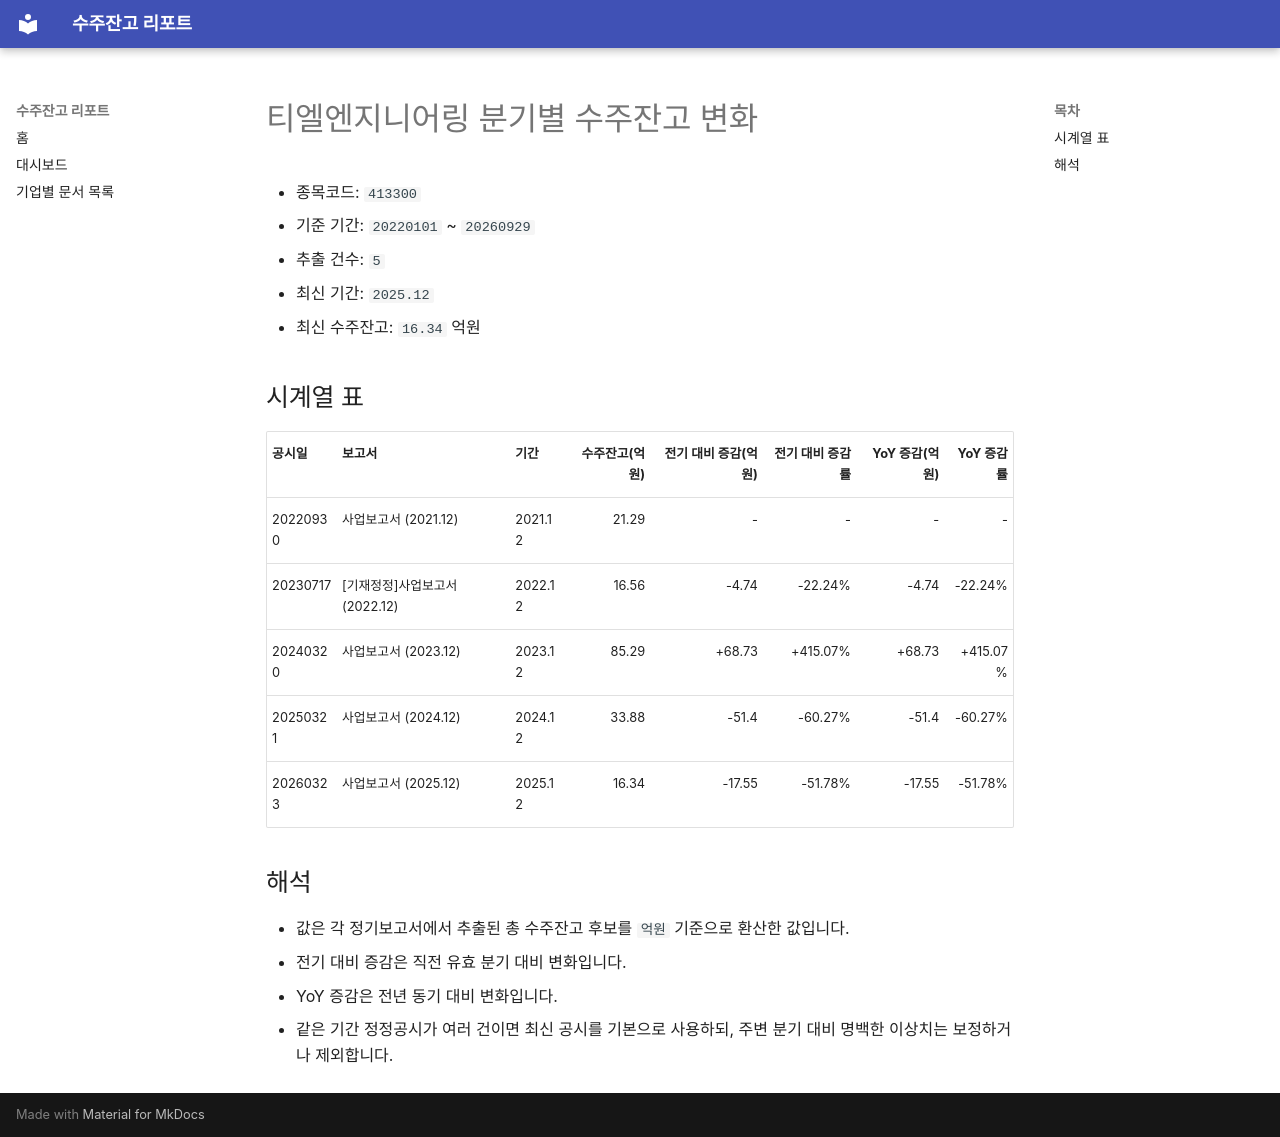

repository: agent-jaden/order-backlog-dashboard · page: companies/티엘엔지니어링_수주잔고(413300)/index.html · generator: mkdocs

# 티엘엔지니어링 분기별 수주잔고 변화

- 종목코드: `413300`
- 기준 기간: `20220101` ~ `20260929`
- 추출 건수: `5`
- 최신 기간: `2025.12`
- 최신 수주잔고: `16.34` 억원

## 시계열 표

| 공시일 | 보고서 | 기간 | 수주잔고(억원) | 전기 대비 증감(억원) | 전기 대비 증감률 | YoY 증감(억원) | YoY 증감률 |
| --- | --- | --- | ---: | ---: | ---: | ---: | ---: |
| 20220930 | 사업보고서 (2021.12) | 2021.12 | 21.29 | - | - | - | - |
| 20230717 | [기재정정]사업보고서 (2022.12) | 2022.12 | 16.56 | -4.74 | -22.24% | -4.74 | -22.24% |
| 20240320 | 사업보고서 (2023.12) | 2023.12 | 85.29 | +68.73 | +415.07% | +68.73 | +415.07% |
| 20250321 | 사업보고서 (2024.12) | 2024.12 | 33.88 | -51.4 | -60.27% | -51.4 | -60.27% |
| 20260323 | 사업보고서 (2025.12) | 2025.12 | 16.34 | -17.55 | -51.78% | -17.55 | -51.78% |

## 해석

- 값은 각 정기보고서에서 추출된 총 수주잔고 후보를 `억원` 기준으로 환산한 값입니다.
- 전기 대비 증감은 직전 유효 분기 대비 변화입니다.
- YoY 증감은 전년 동기 대비 변화입니다.
- 같은 기간 정정공시가 여러 건이면 최신 공시를 기본으로 사용하되, 주변 분기 대비 명백한 이상치는 보정하거나 제외합니다.
